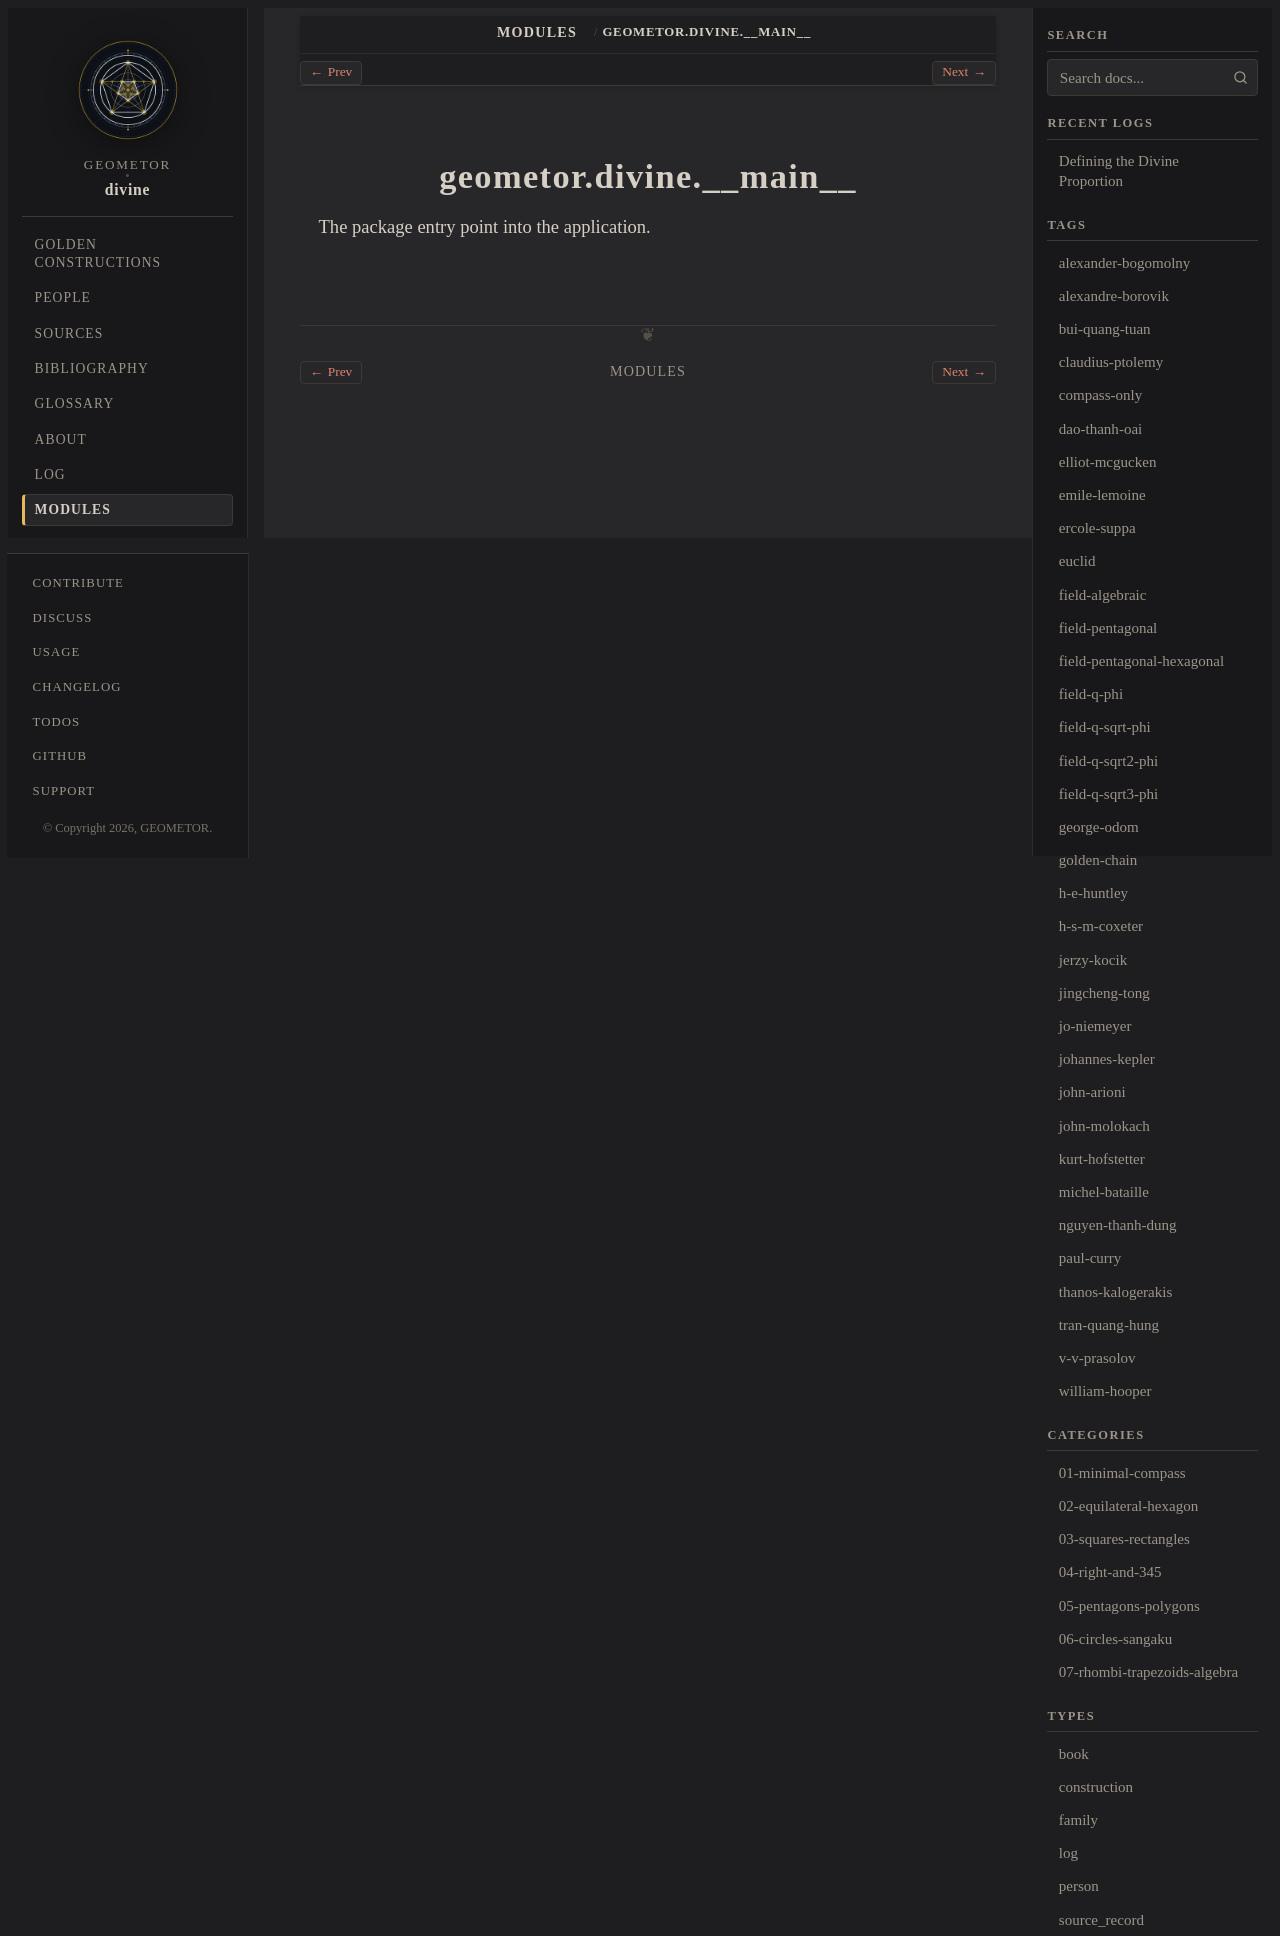

repository: geometor/divine · page: modules/api/geometor/divine/__main__/index.html · generator: sphinx

geometor.divine.__main__
========================

.. py:module:: geometor.divine.__main__

.. autoapi-nested-parse::

   The package entry point into the application.
